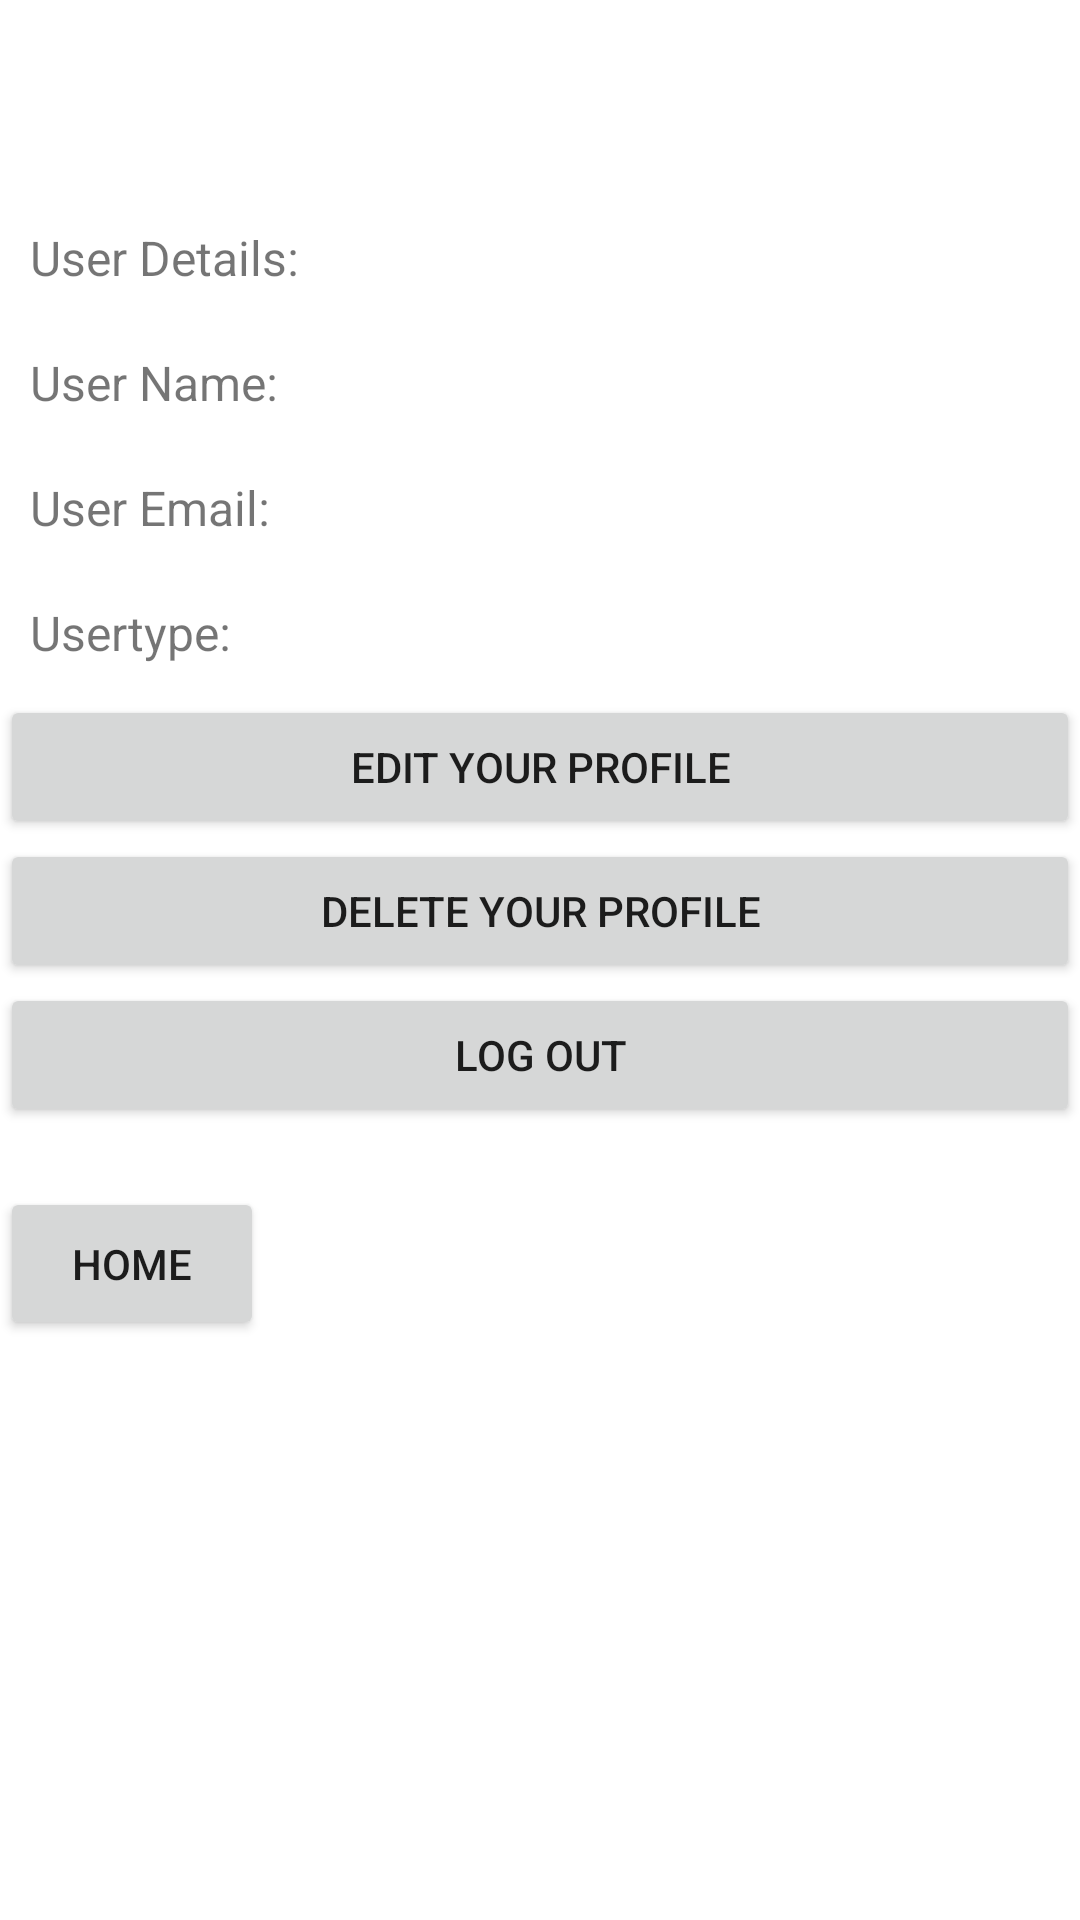

Layout XML and referenced resources for this Android screen:
<!-- AndroidManifest.xml: application theme Theme.VillageCouriers -->
<!-- res/layout/user_details.xml -->
<?xml version="1.0" encoding="utf-8"?>
<LinearLayout xmlns:android="http://schemas.android.com/apk/res/android"
    android:layout_width="match_parent"
    android:layout_height="match_parent"
    xmlns:tools="http://schemas.android.com/tools"
    android:orientation="vertical">

    <TextView
        android:layout_marginTop="65dp"
        android:layout_width="wrap_content"
        android:layout_height="wrap_content"
        android:text="User Details: "
        android:textSize="16sp"
        android:padding="10dp"
        />

    <TextView
        android:id="@+id/user_Name"
        android:layout_width="wrap_content"
        android:layout_height="wrap_content"
        android:text="User Name:"
        android:textSize="16sp"
        tools:ignore="HardcodedText"
        android:padding="10dp"/>
    <TextView
        android:id="@+id/user_Email"
        android:layout_width="wrap_content"
        android:layout_height="wrap_content"
        android:text="User Email:"
        android:textSize="16sp"
        tools:ignore="HardcodedText"
        android:padding="10dp"/>

    <TextView
        android:id="@+id/user_Type"
        android:layout_width="wrap_content"
        android:layout_height="wrap_content"
        android:text="Usertype:"
        android:textSize="16sp"
        tools:ignore="HardcodedText"
        android:padding="10dp"/>

    <Button
        android:id="@+id/btnEditProfile"
        android:layout_width="match_parent"
        android:layout_height="wrap_content"
        android:text="Edit your profile"
        />

    <Button
        android:id="@+id/btnDeleteProfile"
        android:layout_width="match_parent"
        android:layout_height="wrap_content"
        android:text="Delete your profile"
        />
    <Button
        android:id="@+id/btnLogOut"
        android:layout_width="match_parent"
        android:layout_height="wrap_content"
        android:text="Log out"
        />

    <Button
        android:id="@+id/btnHome"
        android:layout_width="wrap_content"
        android:layout_height="wrap_content"
        android:text="Home"
        android:padding="16dp"
        android:layout_marginTop="20dp"
        />

</LinearLayout>
<!-- resources referenced by this layout -->
<resources>
  <style name="Theme.VillageCouriers" parent="Theme.MaterialComponents.DayNight.DarkActionBar">
          
          <item name="colorPrimary">@color/purple_500</item>
          <item name="colorPrimaryVariant">@color/purple_700</item>
          <item name="colorOnPrimary">@color/white</item>
          
          <item name="colorSecondary">@color/teal_200</item>
          <item name="colorSecondaryVariant">@color/teal_700</item>
          <item name="colorOnSecondary">@color/black</item>
          
          <item name="android:statusBarColor">?attr/colorPrimaryVariant</item>
          
      </style>
  <!-- not gathered from this repository: default colours our renderer supplied (Android Studio template values) -->
  <color name="purple_500">#FF6200EE</color>
  <color name="purple_700">#FF3700B3</color>
  <color name="teal_200">#FF03DAC5</color>
  <color name="teal_700">#FF018786</color>
  <color name="black">#FF000000</color>
  <color name="white">#FFFFFFFF</color>
</resources>
